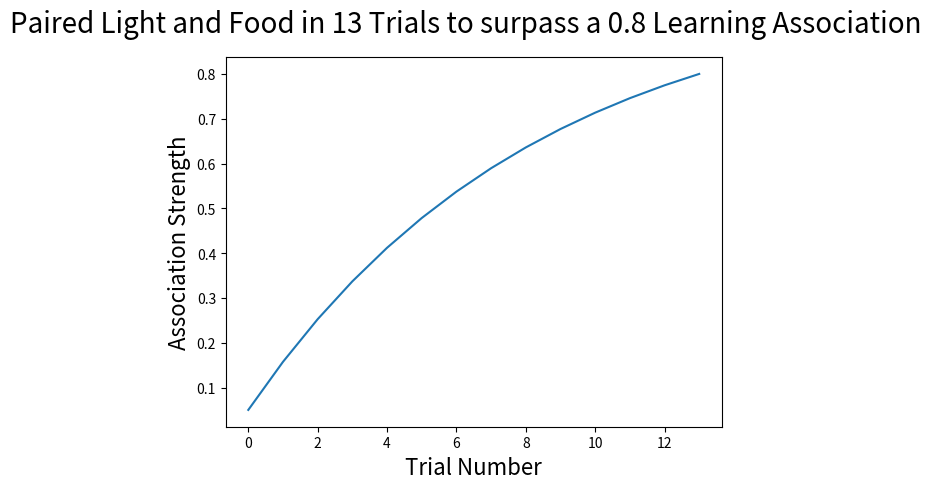

Source code (Python):

import matplotlib.pyplot as plt
# to change figure size:
# import matplotlib as mpl
# mpl.rcParams['figure.figsize'] = (10,10)

plt.suptitle('Paired Light and Food in 13 Trials to surpass a 0.8 Learning Association', fontsize=20)
plt.xlabel('Trial Number', fontsize=16)
plt.ylabel('Association Strength', fontsize=16)

l = 1.0;
b = 0.1;
a = 0.0;     # temp set

V = 0.05;
trialVals = [V];
trialNum = list(range(0, 14))

while trialVals[-1] <= 0.8:
    a = a + 0.01;
    V = 0.05;
    trialVals = [V];
    for i in range(13):
        dV = a * b * (1-V)
        V = V + dV;
        trialVals.append(V)
    if trialVals[-1] > 0.8:
        print(a)
        break

print(trialVals)
print(trialNum)

plt.plot(trialNum, trialVals)
plt.show()
